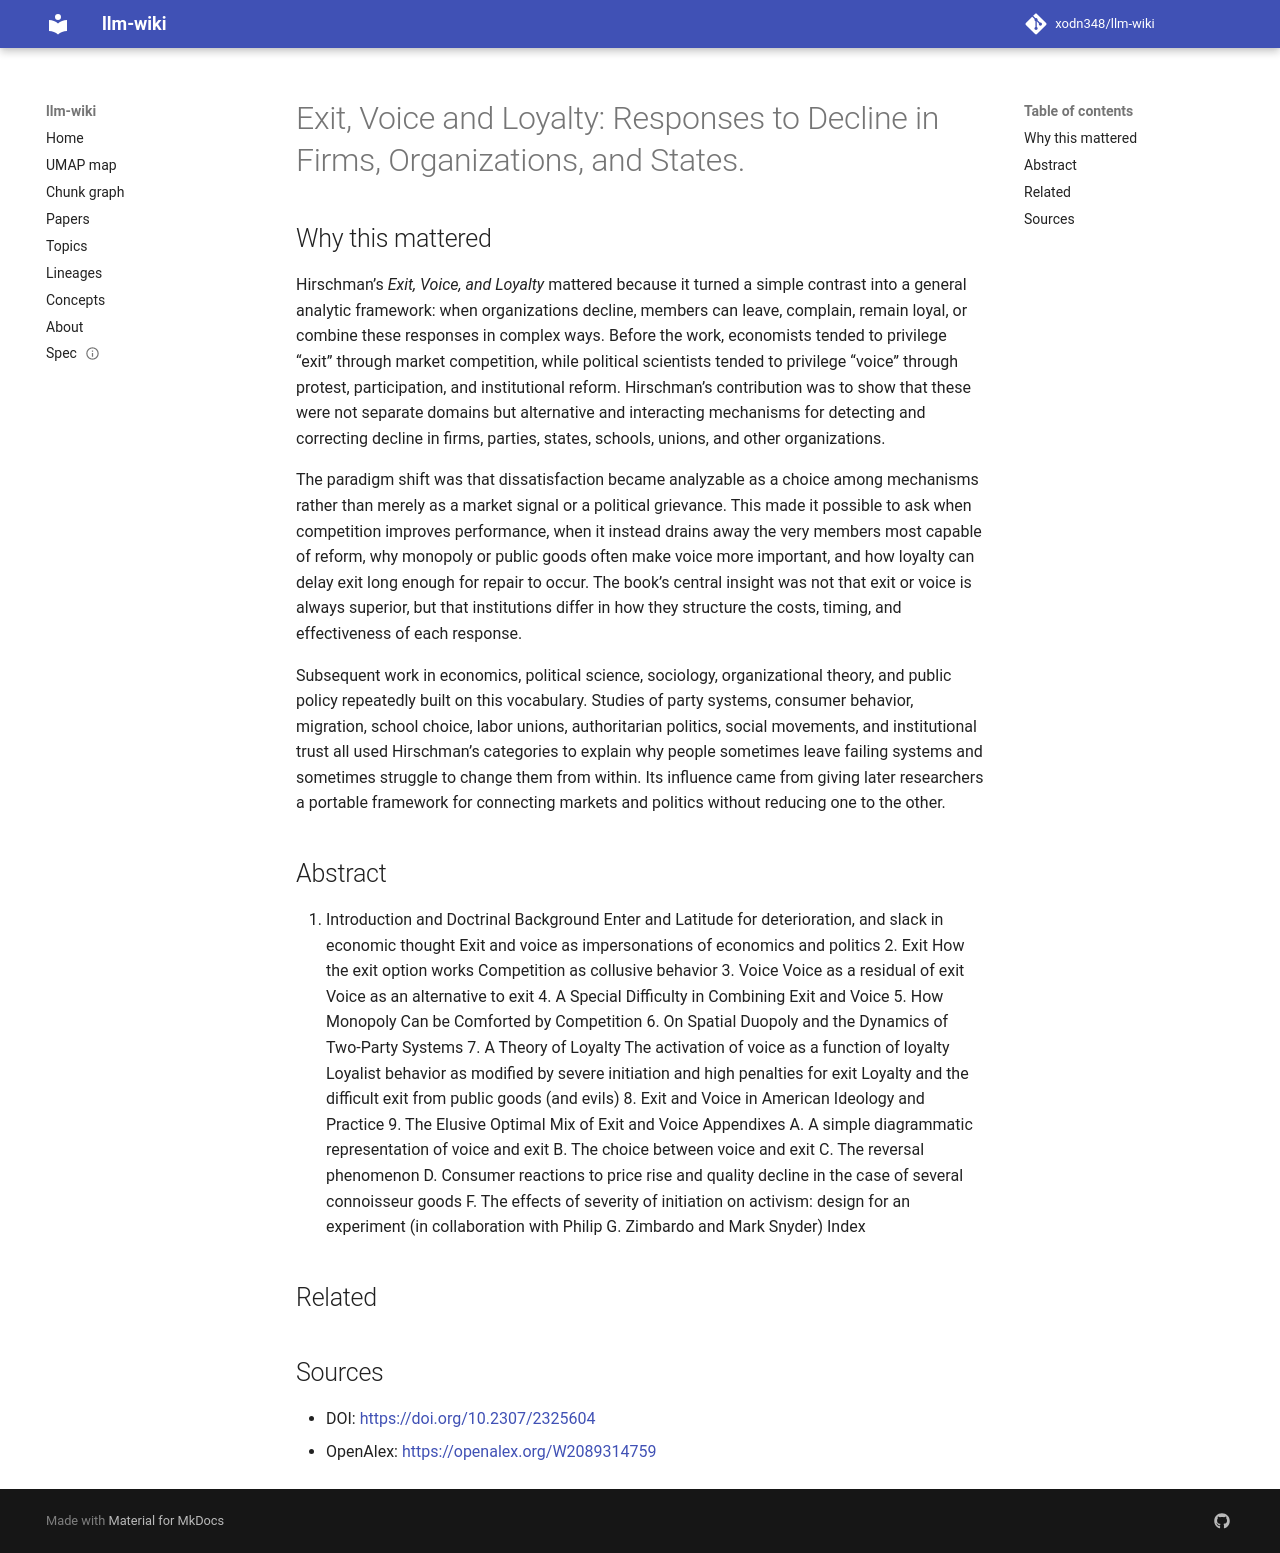

repository: xodn348/llm-wiki · page: paper/10_2307_2325604/index.html · generator: mkdocs

---
title: 'Exit, Voice and Loyalty: Responses to Decline in Firms, Organizations, and
  States.'
doi: 10.2307/2325604
openalex_id: https://openalex.org/W2089314759
year: 1970
venue: The Journal of Finance
authors: Gordon Tullock, Albert O. Hirschman
citations: 11034
fleming_tier: true
concepts:
- Loyalty
- Business
- Marketing
---

# Exit, Voice and Loyalty: Responses to Decline in Firms, Organizations, and States.

## Why this mattered

Hirschman’s *Exit, Voice, and Loyalty* mattered because it turned a simple contrast into a general analytic framework: when organizations decline, members can leave, complain, remain loyal, or combine these responses in complex ways. Before the work, economists tended to privilege “exit” through market competition, while political scientists tended to privilege “voice” through protest, participation, and institutional reform. Hirschman’s contribution was to show that these were not separate domains but alternative and interacting mechanisms for detecting and correcting decline in firms, parties, states, schools, unions, and other organizations.

The paradigm shift was that dissatisfaction became analyzable as a choice among mechanisms rather than merely as a market signal or a political grievance. This made it possible to ask when competition improves performance, when it instead drains away the very members most capable of reform, why monopoly or public goods often make voice more important, and how loyalty can delay exit long enough for repair to occur. The book’s central insight was not that exit or voice is always superior, but that institutions differ in how they structure the costs, timing, and effectiveness of each response.

Subsequent work in economics, political science, sociology, organizational theory, and public policy repeatedly built on this vocabulary. Studies of party systems, consumer behavior, migration, school choice, labor unions, authoritarian politics, social movements, and institutional trust all used Hirschman’s categories to explain why people sometimes leave failing systems and sometimes struggle to change them from within. Its influence came from giving later researchers a portable framework for connecting markets and politics without reducing one to the other.

## Abstract

1. Introduction and Doctrinal Background Enter and Latitude for deterioration, and slack in economic thought Exit and voice as impersonations of economics and politics 2. Exit How the exit option works Competition as collusive behavior 3. Voice Voice as a residual of exit Voice as an alternative to exit 4. A Special Difficulty in Combining Exit and Voice 5. How Monopoly Can be Comforted by Competition 6. On Spatial Duopoly and the Dynamics of Two-Party Systems 7. A Theory of Loyalty The activation of voice as a function of loyalty Loyalist behavior as modified by severe initiation and high penalties for exit Loyalty and the difficult exit from public goods (and evils) 8. Exit and Voice in American Ideology and Practice 9. The Elusive Optimal Mix of Exit and Voice Appendixes A. A simple diagrammatic representation of voice and exit B. The choice between voice and exit C. The reversal phenomenon D. Consumer reactions to price rise and quality decline in the case of several connoisseur goods F. The effects of severity of initiation on activism: design for an experiment (in collaboration with Philip G. Zimbardo and Mark Snyder) Index


## Related



## Sources

- DOI: [https://doi.org/10.2307/2325604](https://doi.org/10.2307/2325604)
- OpenAlex: [https://openalex.org/W2089314759](https://openalex.org/W2089314759)
